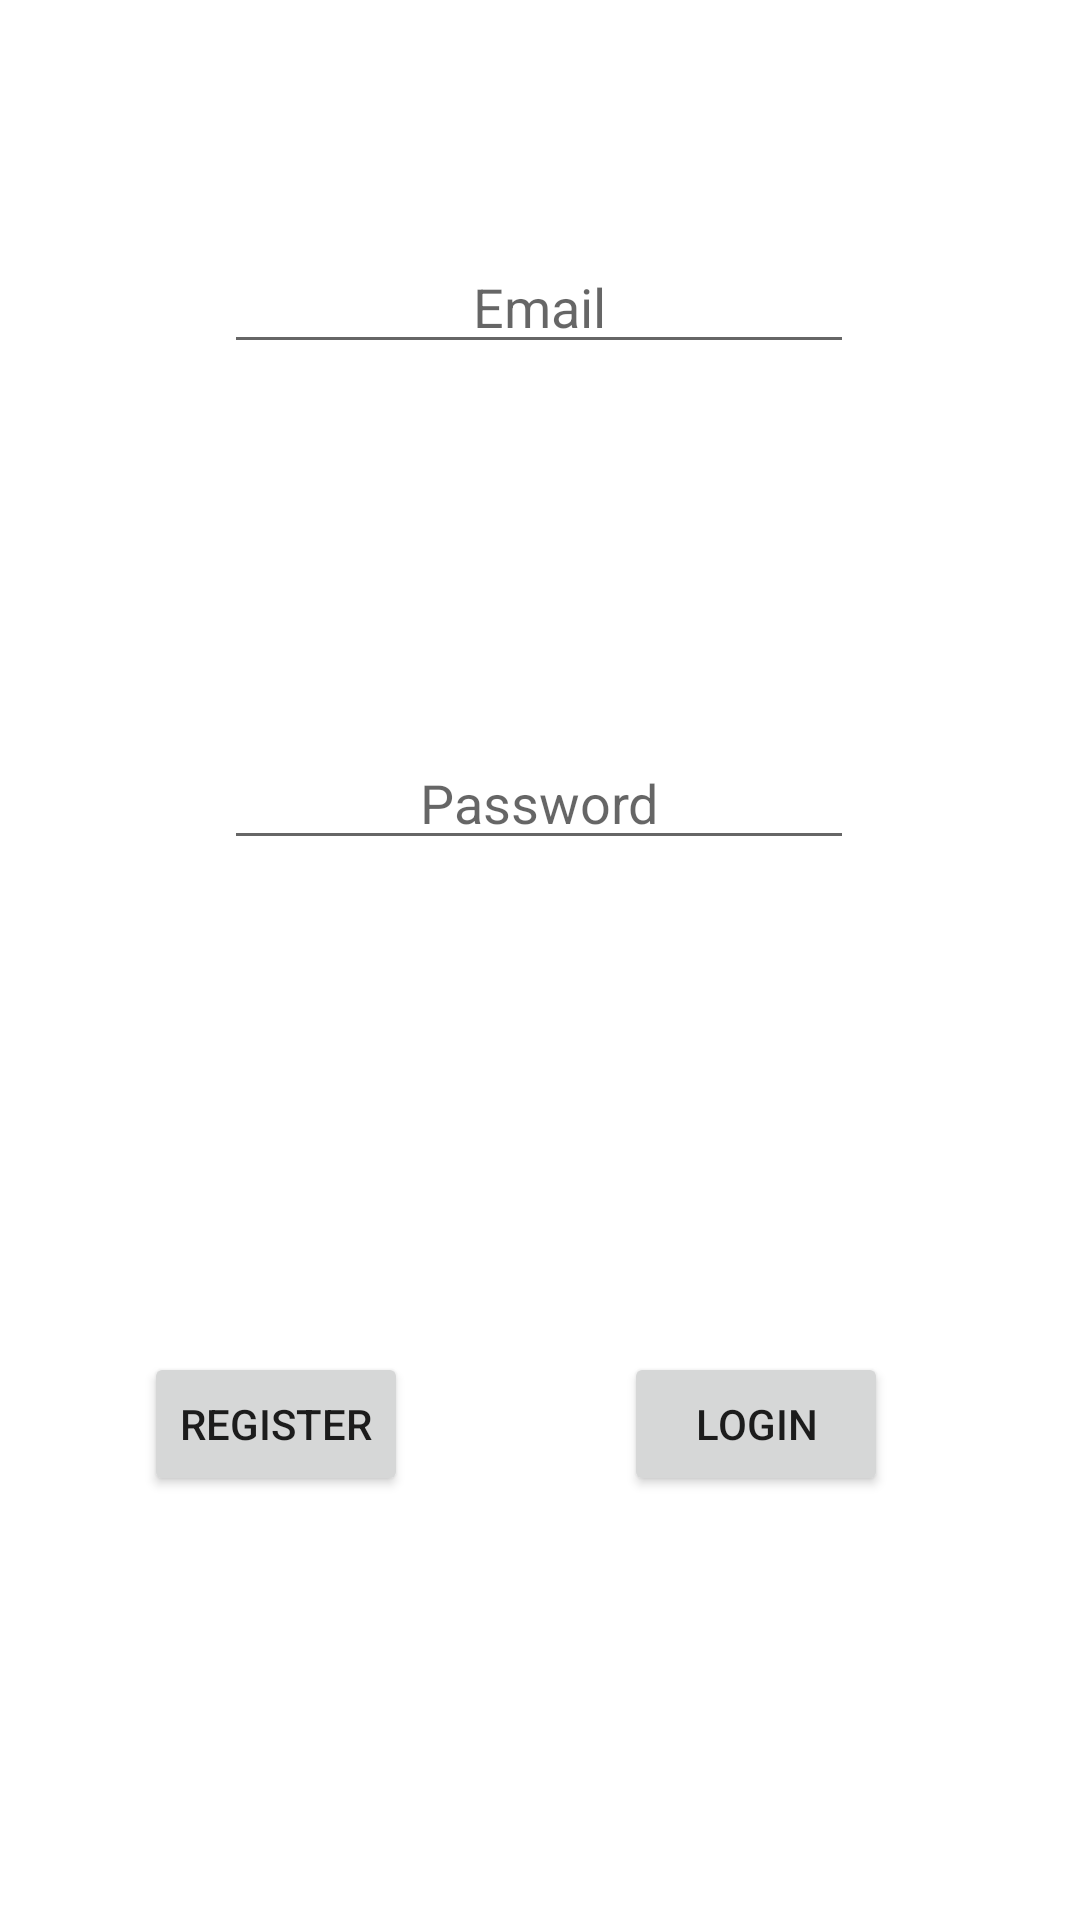

Layout XML and referenced resources for this Android screen:
<!-- AndroidManifest.xml: application theme Theme.ListaCompraFirebase -->
<!-- res/layout/activity_login2.xml -->
<?xml version="1.0" encoding="utf-8"?>
<androidx.constraintlayout.widget.ConstraintLayout xmlns:android="http://schemas.android.com/apk/res/android"
    xmlns:app="http://schemas.android.com/apk/res-auto"
    xmlns:tools="http://schemas.android.com/tools"
    android:layout_width="match_parent"
    android:layout_height="match_parent"
    tools:context=".LoginActivity">

    <EditText
        android:id="@+id/txtEmail"
        android:layout_width="wrap_content"
        android:layout_height="wrap_content"
        android:layout_marginTop="80dp"
        android:ems="10"
        android:hint="Email"
        android:inputType="textEmailAddress"
        android:textAlignment="center"
        app:layout_constraintEnd_toEndOf="parent"
        app:layout_constraintHorizontal_bias="0.497"
        app:layout_constraintStart_toStartOf="parent"
        app:layout_constraintTop_toTopOf="parent" />

    <EditText
        android:id="@+id/txtPassword"
        android:layout_width="wrap_content"
        android:layout_height="wrap_content"
        android:layout_marginTop="124dp"
        android:ems="10"
        android:hint="Password"
        android:inputType="textPassword"
        android:textAlignment="center"
        app:layout_constraintEnd_toEndOf="parent"
        app:layout_constraintHorizontal_bias="0.497"
        app:layout_constraintStart_toStartOf="parent"
        app:layout_constraintTop_toBottomOf="@+id/txtEmail" />

    <Button
        android:id="@+id/btnRegister"
        android:layout_width="wrap_content"
        android:layout_height="wrap_content"
        android:layout_marginStart="48dp"
        android:layout_marginTop="164dp"
        android:text="register"
        app:layout_constraintStart_toStartOf="parent"
        app:layout_constraintTop_toBottomOf="@+id/txtPassword" />

    <Button
        android:id="@+id/btnLogin"
        android:layout_width="wrap_content"
        android:layout_height="wrap_content"
        android:layout_marginTop="164dp"
        android:layout_marginEnd="64dp"
        android:text="login"
        app:layout_constraintEnd_toEndOf="parent"
        app:layout_constraintTop_toBottomOf="@+id/txtPassword" />
</androidx.constraintlayout.widget.ConstraintLayout>
<!-- resources referenced by this layout -->
<resources>
  <style name="Theme.ListaCompraFirebase" parent="Theme.MaterialComponents.DayNight.DarkActionBar">
          
          <item name="colorPrimary">@color/purple_500</item>
          <item name="colorPrimaryVariant">@color/purple_700</item>
          <item name="colorOnPrimary">@color/white</item>
          
          <item name="colorSecondary">@color/teal_200</item>
          <item name="colorSecondaryVariant">@color/teal_700</item>
          <item name="colorOnSecondary">@color/black</item>
          
          <item name="android:statusBarColor">?attr/colorPrimaryVariant</item>
          
      </style>
  <!-- not gathered from this repository: default colours our renderer supplied (Android Studio template values) -->
  <color name="purple_500">#FF6200EE</color>
  <color name="purple_700">#FF3700B3</color>
  <color name="teal_200">#FF03DAC5</color>
  <color name="teal_700">#FF018786</color>
  <color name="black">#FF000000</color>
  <color name="white">#FFFFFFFF</color>
</resources>
